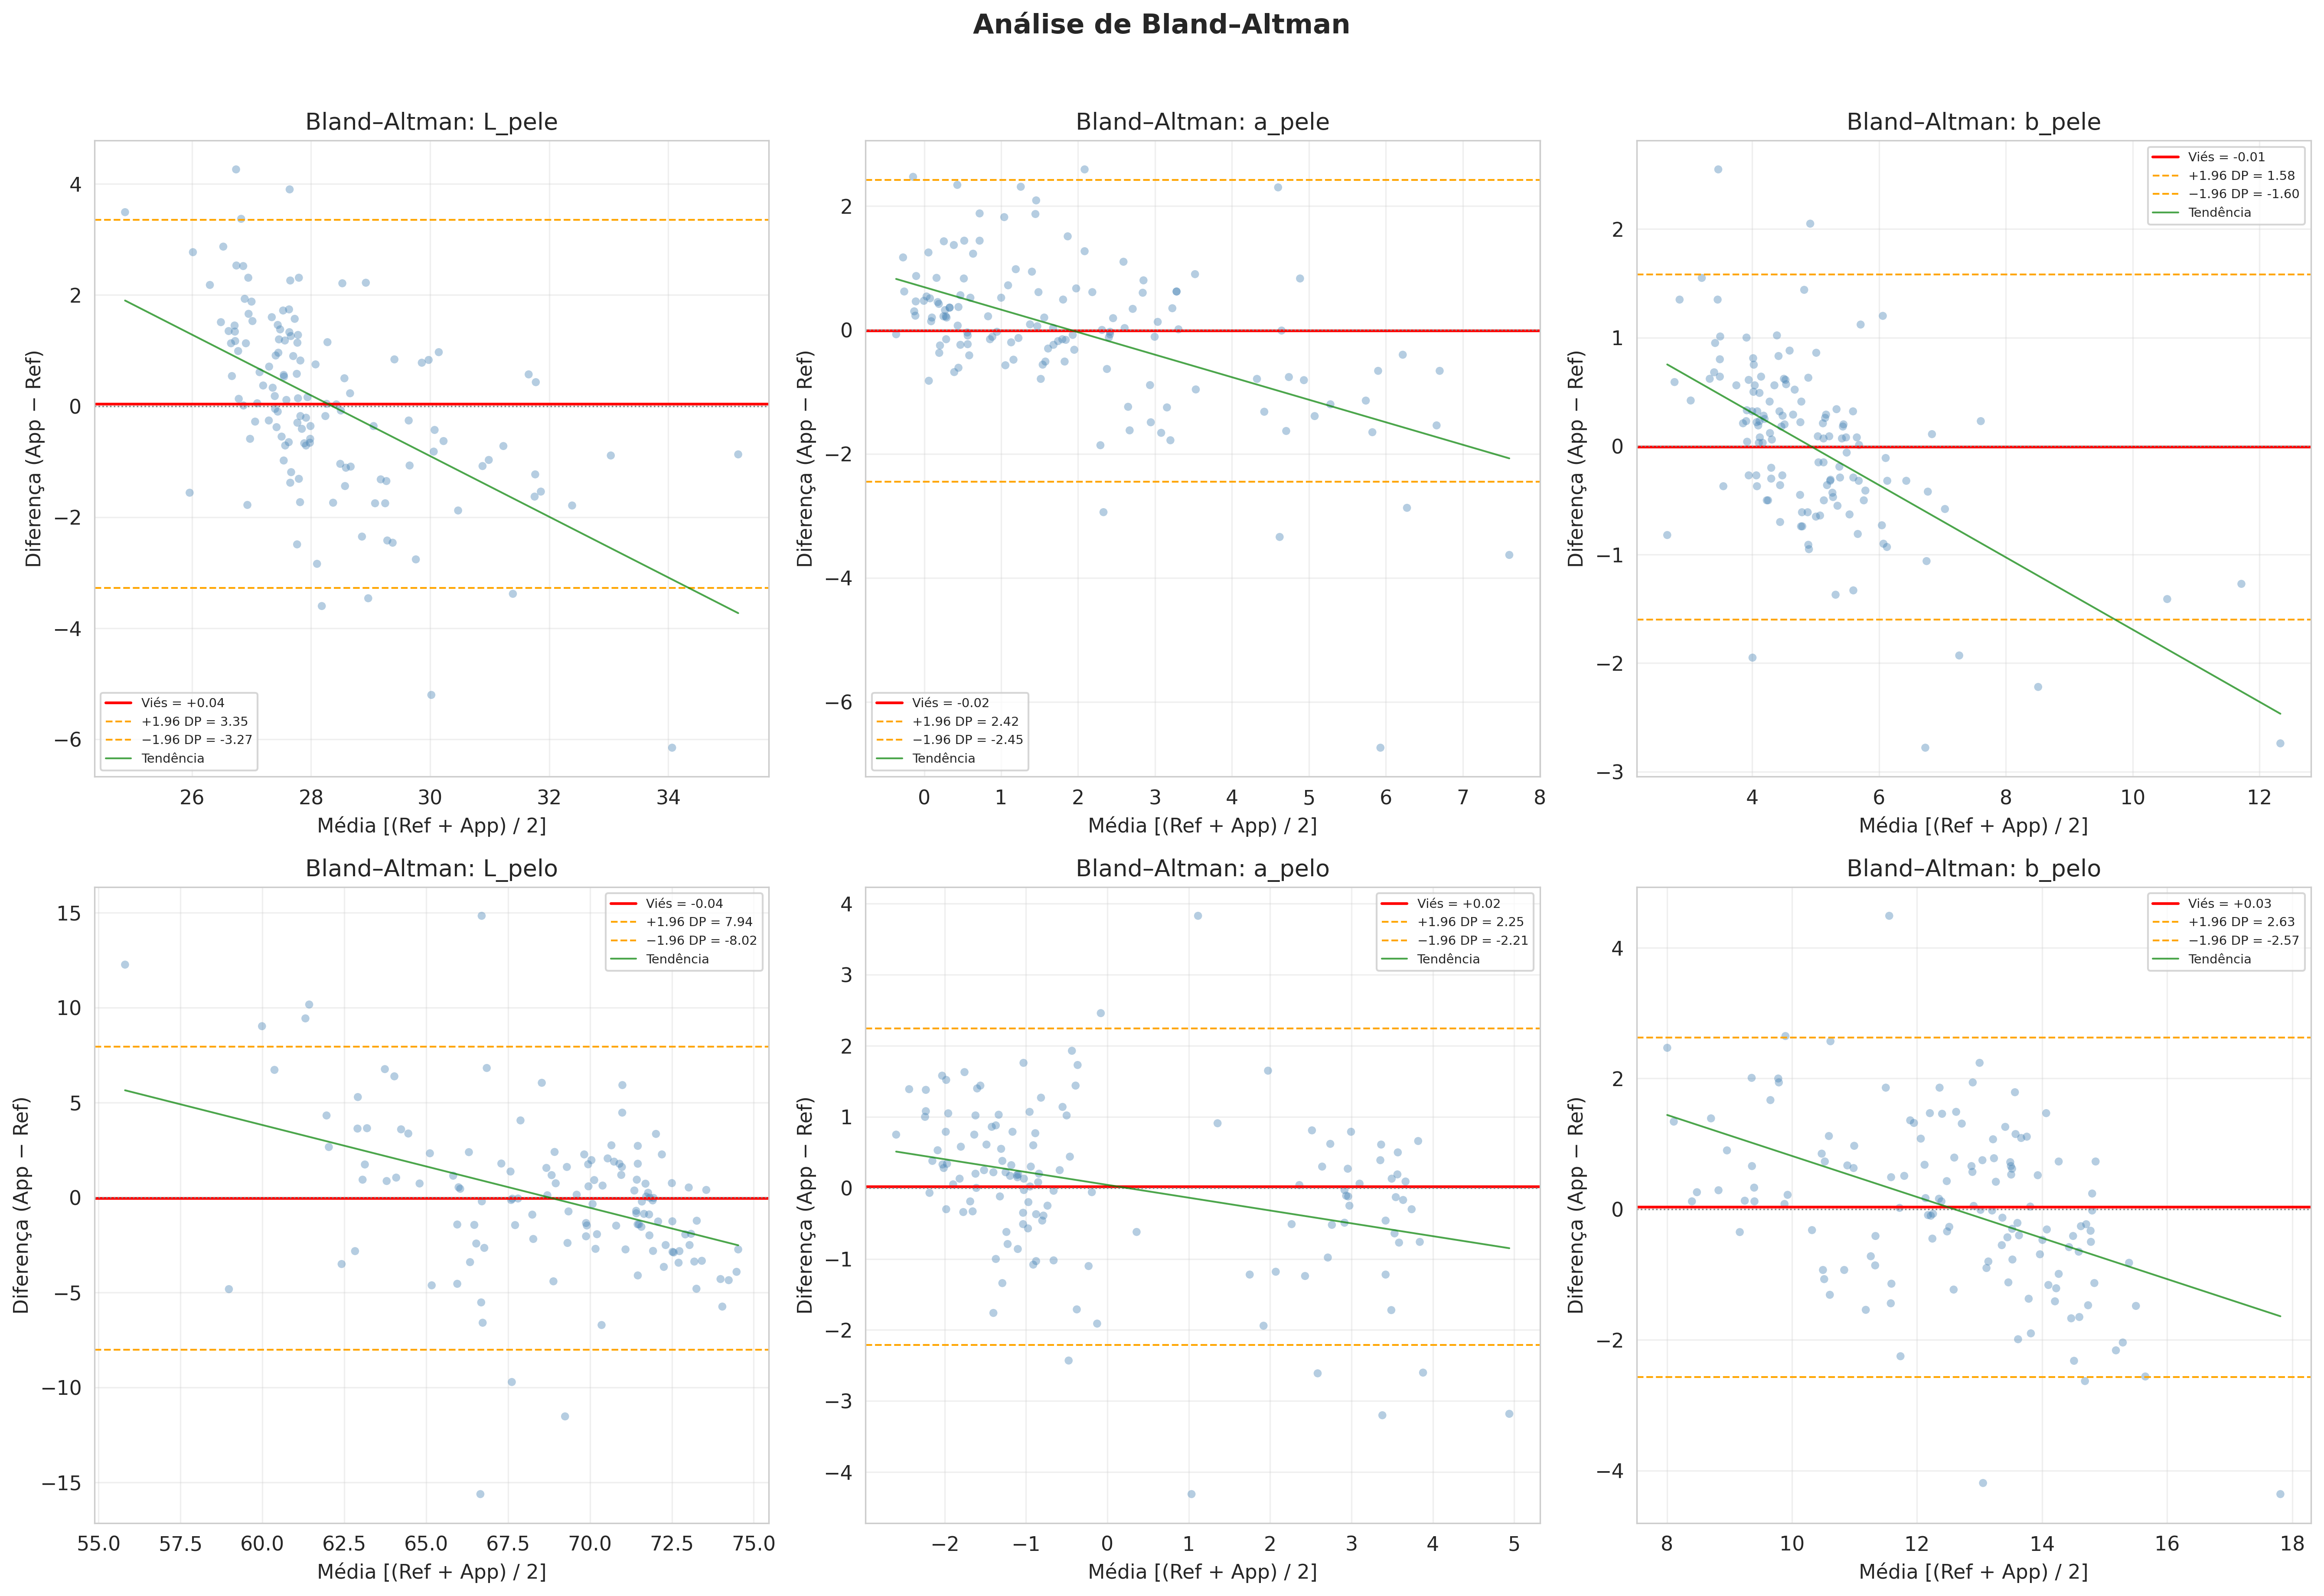

Data behind this chart, as committed beside it:
Variável, Viés_médio, DP_diferenças, LoA_inferior, LoA_superior, p_viés≠0, r_proporcionalidade, p_proporcionalidade
L_pele, 0.03886, 1.69, -3.273, 3.351, 0.792, -0.5362, 3.4562758989987985e-11
a_pele, -0.01591, 1.241, -2.449, 2.417, 0.8832, -0.5343, 4.146495299567463e-11
b_pele, -0.008485, 0.8123, -1.601, 1.584, 0.9047, -0.5818, 2.5508258378900174e-13
L_pelo, -0.04137, 4.07, -8.018, 7.935, 0.9076, -0.4032, 1.8019681080194758e-06
a_pelo, 0.01794, 1.137, -2.211, 2.247, 0.857, -0.3319, 0.0001076
b_pelo, 0.02985, 1.324, -2.566, 2.626, 0.7969, -0.4523, 5.834773256522166e-08
